Labelled photos from "parts", an image-classification folder in rahualrai/parts_classification. The possible labels are: connector, gear, plate, shaft, spring.

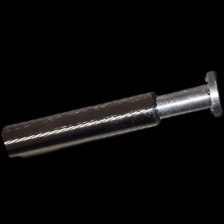
Label: shaft

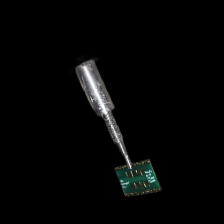
Label: plate

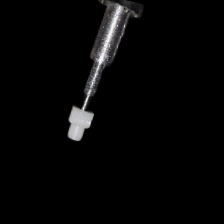
Label: gear

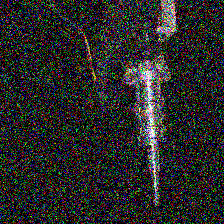
Label: spring

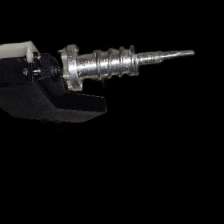
Label: spring

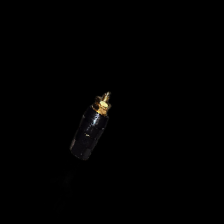
Label: connector
